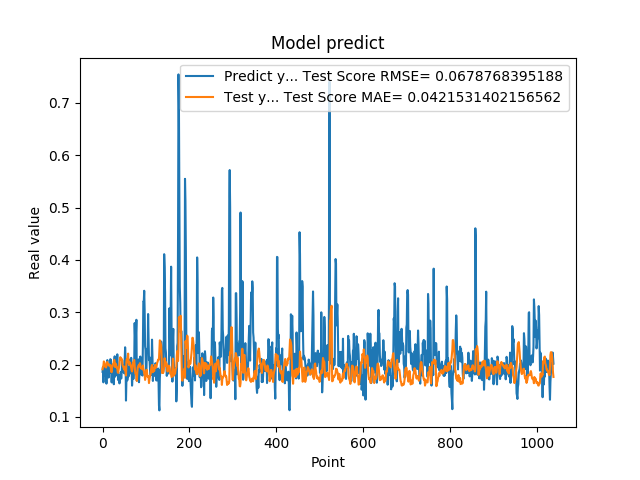

The data file committed next to this chart (first rows):
1.861467957496643066e-01, 1.911379663010548402e-01
1.954913884401321134e-01, 1.953262599137146893e-01
1.660518944263458530e-01, 1.983977527915622152e-01
1.907722949981689176e-01, 2.060852103159276083e-01
1.898660957813262939e-01, 2.038028850824791238e-01
2.001174986362457275e-01, 1.998665293558945510e-01
1.948629021644592563e-01, 1.959788409902305240e-01
1.779100298881530762e-01, 1.969190071711035828e-01
1.810636967420578003e-01, 1.943211636066452253e-01
1.635809391736984530e-01, 1.973023226414366282e-01
1.916799396276473999e-01, 2.044755618809417086e-01
2.085516005754470825e-01, 2.047269137000282957e-01
1.828240007162094394e-01, 2.010033957114414072e-01
1.857409924268722534e-01, 2.001929687649159628e-01
1.752161234617233276e-01, 2.009718170774198454e-01
1.845117062330245972e-01, 1.980357165122440255e-01
1.984785944223403931e-01, 1.986590618076130854e-01
1.841159015893935880e-01, 1.992947767202635501e-01
2.104043960571288785e-01, 1.989714427642403083e-01
2.088565975427627841e-01, 1.943295218427829874e-01
1.900728046894073209e-01, 1.860742546307809775e-01
1.658952832221984863e-01, 1.854699105134088033e-01
1.852532625198364535e-01, 1.971388891404804722e-01
1.799222826957702359e-01, 1.962763669868221039e-01
1.978618204593658447e-01, 2.008340461937262733e-01
1.711323857307434082e-01, 2.012947286710009553e-01
1.623787879943847379e-01, 2.068853686766055910e-01
2.059821039438247958e-01, 2.090529340151500715e-01
2.158481031656264981e-01, 2.043033339243903179e-01
1.768843084573745450e-01, 1.952894794610254281e-01
1.834106147289275845e-01, 2.015547548623858598e-01
1.805770993232727051e-01, 2.009948535788687596e-01
2.012096941471099854e-01, 1.951783353611665495e-01
2.066745012998580933e-01, 1.938482250771172699e-01
2.195876985788345337e-01, 1.943995603965016916e-01
1.944769918918609619e-01, 1.854182443298430516e-01
1.704634428024291992e-01, 1.841852043376585035e-01
1.750701963901519775e-01, 1.898273373220961402e-01
1.796004772186279297e-01, 1.966659619923048496e-01
1.640222966670989990e-01, 2.005810249542749890e-01
1.769366562366485596e-01, 2.106966832774057607e-01
1.781685650348663330e-01, 2.141416231343061805e-01
1.855484992265701294e-01, 2.119478554923744373e-01
1.732649058103561401e-01, 2.089884040529024767e-01
1.832000017166137418e-01, 2.111647024491714597e-01
2.088083624839782715e-01, 2.065785615267221320e-01
1.873752027750015536e-01, 1.993565076876787634e-01
1.986005455255508423e-01, 1.970212651767075385e-01
1.863885968923568726e-01, 1.951934581830441495e-01
1.885485500097274780e-01, 1.923138554692354896e-01
1.833238750696182529e-01, 1.905214483488202881e-01
2.096922993659972867e-01, 1.961320626181470572e-01
2.330529242753982544e-01, 1.903922024540080360e-01
2.151579260826110562e-01, 1.845427041272109103e-01
1.312076449394226074e-01, 1.790732995792456983e-01
1.684847325086593628e-01, 2.053751911681486464e-01
2.097207009792327881e-01, 2.104149471997198428e-01
1.697814613580703458e-01, 2.062112839865463676e-01
1.778024435043334961e-01, 2.132738088386599284e-01
1.968562752008438110e-01, 2.209423413194841201e-01
1.775619983673095703e-01, 2.034143518129329919e-01
... 979 more rows
